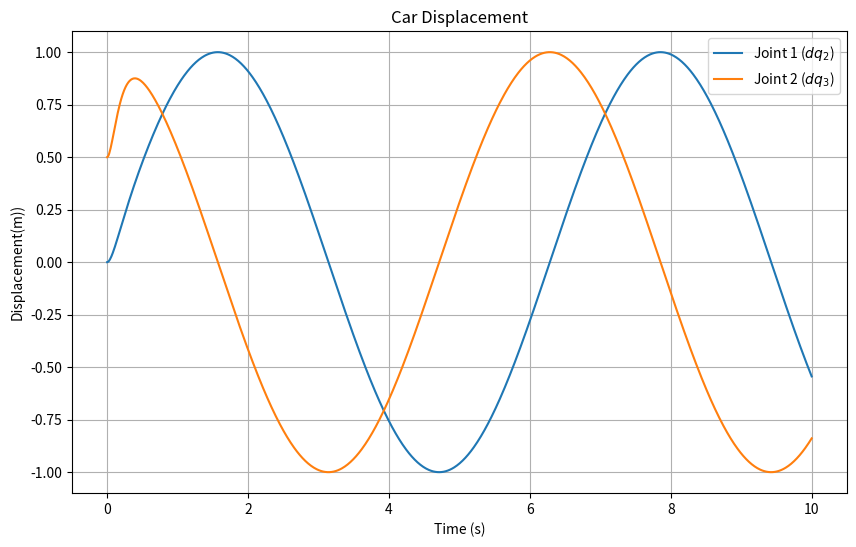

Source code (Python):
import numpy as np
import sympy as sp
from scipy.integrate import solve_ivp

import matplotlib.pyplot as plt

# =============================================================================
# 1. SYMBOLIC DERIVATION (SymPy)
# =============================================================================
# Define symbolic variables for a simple 2-DOF planar robot arm
q1, q2, dq1, dq2, ddq1, ddq2 = sp.symbols('q1 q2 dq1 dq2 ddq1 ddq2')
m1, m2, l1, l2, g = sp.symbols('m1 m2 l1 l2 g')

q = sp.Matrix([q1, q2])
dq = sp.Matrix([dq1, dq2])
ddq = sp.Matrix([ddq1, ddq2])

# Define a simplified Mass Matrix M(q)
M11 = m1*l1**2 + m2*(l1**2 + l2**2 + 2*l1*l2*sp.cos(q2))
M12 = m2*(l2**2 + l1*l2*sp.cos(q2))
M21 = M12
M22 = m2*l2**2
M = sp.Matrix([[M11, M12], [M21, M22]])

# Derive Coriolis/Centrifugal Matrix C(q, dq) using Christoffel symbols
C = sp.zeros(2, 2)
for i in range(2):
    for j in range(2):
        for k in range(2):
            # Christoffel symbol of the first kind: 0.5 * (dM_ij/dq_k + dM_ik/dq_j - dM_jk/dq_i)
            christoffel = 0.5 * (sp.diff(M[i, j], q[k]) + sp.diff(M[i, k], q[j]) - sp.diff(M[j, k], q[i]))
            C[i, j] += christoffel * dq[k]

# Define Gravity Vector G(q)
G = sp.Matrix([
    (m1 + m2)*g*l1*sp.cos(q1) + m2*g*l2*sp.cos(q1 + q2),
    m2*g*l2*sp.cos(q1 + q2)
])

# Lambdify for blistering fast numerical evaluation
# Structure: f(q1, q2, dq1, dq2, m1, m2, l1, l2, g)
num_M = sp.lambdify((q1, q2, dq1, dq2, m1, m2, l1, l2, g), M, 'numpy')
num_C = sp.lambdify((q1, q2, dq1, dq2, m1, m2, l1, l2, g), C, 'numpy')
num_G = sp.lambdify((q1, q2, dq1, dq2, m1, m2, l1, l2, g), G, 'numpy')

# Physical parameters mapping
params = {'m1': 1.0, 'm2': 1.0, 'l1': 1.0, 'l2': 1.0, 'g': 9.81}

# Helper function to unpack states into the numpy dynamics
def get_dynamics(q_vec, dq_vec):
    args = (q_vec[0], q_vec[1], dq_vec[0], dq_vec[1], 
            params['m1'], params['m2'], params['l1'], params['l2'], params['g'])
    return num_M(*args), num_C(*args), num_G(*args)

# =============================================================================
# 2. CONTROL & SIMULATION INTERFACE (SciPy)
# =============================================================================
def desired_trajectory(t):
    """Defines target position, velocity, and acceleration profiles."""
    q_d = np.array([np.sin(t), np.cos(t)])
    dq_d = np.array([np.cos(t), -np.sin(t)])
    ddq_d = np.array([-np.sin(t), -np.cos(t)])
    return q_d, dq_d, ddq_d

def robot_dynamics_ode(t, x):
    """State-space equations for solve_ivp: x = [q1, q2, dq1, dq2]"""
    q_curr = x[0:2]
    dq_curr = x[2:4]
    
    # 1. Compute physical robot matrices
    M_mat, C_mat, G_mat = get_dynamics(q_curr, dq_curr)
    G_mat = G_mat.flatten() # Ensure 1D array consistency
    
    # 2. Compute Tracking Controller (Computed Torque Control / Feedback Linearization)
    q_d, dq_d, ddq_d = desired_trajectory(t)
    
    Kp = np.diag([100.0, 100.0]) # Proportional Gain
    Kd = np.diag([20.0, 20.0])   # Derivative Gain
    
    e = q_d - q_curr
    de = dq_d - dq_curr
    
    # Control law: Tau = M*(ddq_d + Kd*de + Kp*e) + C*dq + G
    aq = ddq_d + Kd @ de + Kp @ e
    tau = M_mat @ aq + C_mat @ dq_curr + G_mat
    
    # 3. Solve Forward Dynamics for Acceleration: ddq = M^-1 * (Tau - C*dq - G)
    ddq_curr = np.linalg.inv(M_mat) @ (tau - C_mat @ dq_curr - G_mat)
    
    # Return state derivatives [dq1, dq2, ddq1, ddq2]
    return np.concatenate([dq_curr, ddq_curr])

# =============================================================================
# 3. RUN SIMULATION
# =============================================================================
# Initial conditions: [q1, q2, dq1, dq2] -> slightly offset from desired
x0 = np.array([0.0, 0.5, 0.0, 0.0]) 
t_span = (0.0, 10.0)
t_eval = np.linspace(t_span[0], t_span[1], 1000)

sol = solve_ivp(robot_dynamics_ode, t_span, x0, t_eval=t_eval, method='RK45')

print(print(f"Simulation completed successfully with {len(sol.t)} time steps!"))


plt.figure(figsize=(10, 6))
plt.plot(sol.t, sol.y[0], label='Joint 1 ($dq_2$)')
plt.plot(sol.t, sol.y[1], label='Joint 2 ($dq_3$)')
#plt.plot(sol.t, desired_trajectory[0], label='Joint 3 ($dq_3$)')
# #plt.plot(solution.t, solution.y[2], label='Joint 3 ($q_3$)')
plt.title('Car Displacement')
plt.xlabel('Time (s)')
plt.ylabel('Displacement(m))')
plt.legend()
plt.grid(True)
plt.show()
